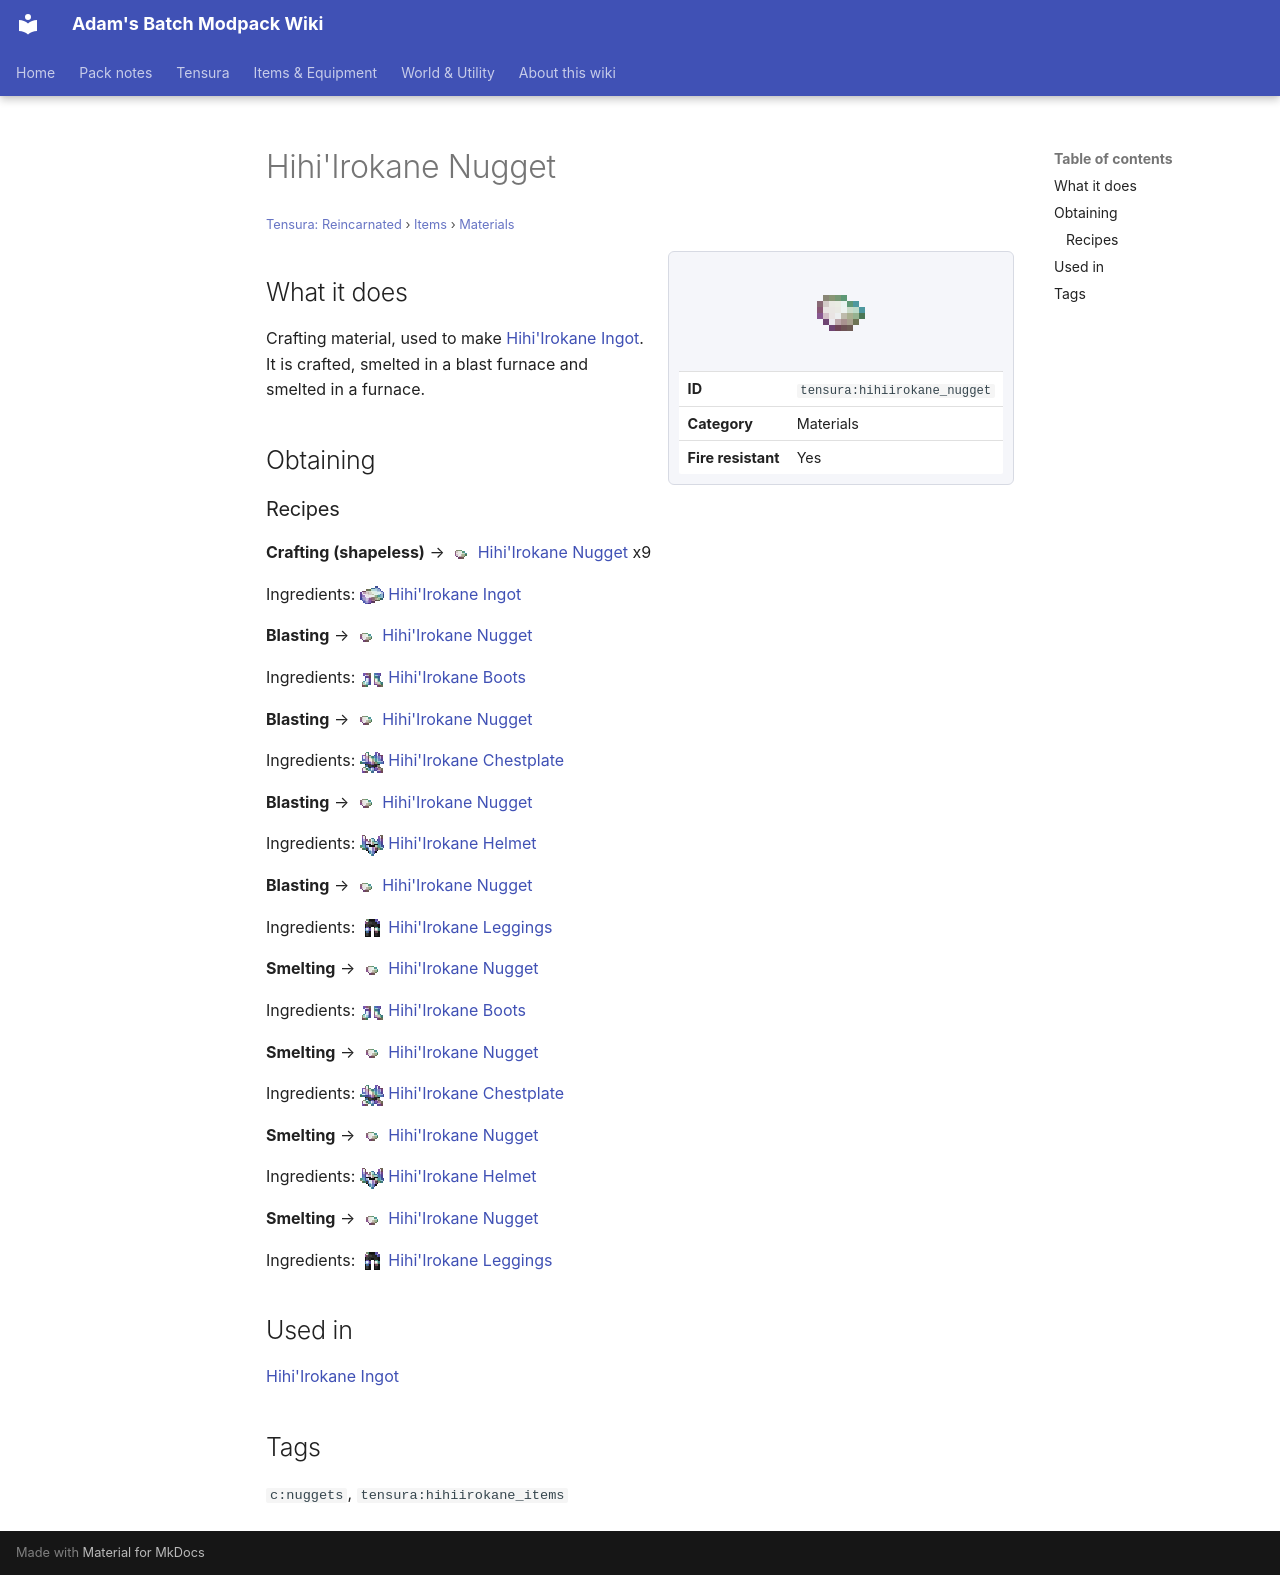

repository: Proteus-Nell/Adams-Batch-MC-Modpack-Wiki · page: tensura-reincarnated/items/materials/hihiirokane-nugget/index.html · generator: mkdocs

# Hihi'Irokane Nugget

<small>[Tensura: Reincarnated](../../index.md) &rsaquo; [Items](../index.md) &rsaquo; [Materials](index.md)</small>

<div class="infobox" markdown>

![Hihi'Irokane Nugget](../../../assets/icons/tensura/item/hihiirokane_nugget.png)

| | |
|---|---|
| **ID** | `tensura:hihiirokane_nugget` |
| **Category** | Materials |
| **Fire resistant** | Yes |

</div>

## What it does

Crafting material, used to make [Hihi'Irokane Ingot](hihiirokane-ingot.md). It is crafted, smelted in a blast furnace and smelted in a furnace.

## Obtaining

### Recipes

**Crafting (shapeless)** &rarr; ![](../../../assets/icons/tensura/item/hihiirokane_nugget.png) [Hihi'Irokane Nugget](hihiirokane-nugget.md) x9

Ingredients: ![](../../../assets/icons/tensura/item/hihiirokane_ingot.png) [Hihi'Irokane Ingot](hihiirokane-ingot.md)

**Blasting** &rarr; ![](../../../assets/icons/tensura/item/hihiirokane_nugget.png) [Hihi'Irokane Nugget](hihiirokane-nugget.md)

Ingredients: ![](../../../assets/icons/tensura/item/hihiirokane_boots.png) [Hihi'Irokane Boots](../armor/hihiirokane-boots.md)

**Blasting** &rarr; ![](../../../assets/icons/tensura/item/hihiirokane_nugget.png) [Hihi'Irokane Nugget](hihiirokane-nugget.md)

Ingredients: ![](../../../assets/icons/tensura/item/hihiirokane_chestplate.png) [Hihi'Irokane Chestplate](../armor/hihiirokane-chestplate.md)

**Blasting** &rarr; ![](../../../assets/icons/tensura/item/hihiirokane_nugget.png) [Hihi'Irokane Nugget](hihiirokane-nugget.md)

Ingredients: ![](../../../assets/icons/tensura/item/hihiirokane_helmet.png) [Hihi'Irokane Helmet](../armor/hihiirokane-helmet.md)

**Blasting** &rarr; ![](../../../assets/icons/tensura/item/hihiirokane_nugget.png) [Hihi'Irokane Nugget](hihiirokane-nugget.md)

Ingredients: ![](../../../assets/icons/tensura/item/hihiirokane_leggings.png) [Hihi'Irokane Leggings](../armor/hihiirokane-leggings.md)

**Smelting** &rarr; ![](../../../assets/icons/tensura/item/hihiirokane_nugget.png) [Hihi'Irokane Nugget](hihiirokane-nugget.md)

Ingredients: ![](../../../assets/icons/tensura/item/hihiirokane_boots.png) [Hihi'Irokane Boots](../armor/hihiirokane-boots.md)

**Smelting** &rarr; ![](../../../assets/icons/tensura/item/hihiirokane_nugget.png) [Hihi'Irokane Nugget](hihiirokane-nugget.md)

Ingredients: ![](../../../assets/icons/tensura/item/hihiirokane_chestplate.png) [Hihi'Irokane Chestplate](../armor/hihiirokane-chestplate.md)

**Smelting** &rarr; ![](../../../assets/icons/tensura/item/hihiirokane_nugget.png) [Hihi'Irokane Nugget](hihiirokane-nugget.md)

Ingredients: ![](../../../assets/icons/tensura/item/hihiirokane_helmet.png) [Hihi'Irokane Helmet](../armor/hihiirokane-helmet.md)

**Smelting** &rarr; ![](../../../assets/icons/tensura/item/hihiirokane_nugget.png) [Hihi'Irokane Nugget](hihiirokane-nugget.md)

Ingredients: ![](../../../assets/icons/tensura/item/hihiirokane_leggings.png) [Hihi'Irokane Leggings](../armor/hihiirokane-leggings.md)

## Used in

[Hihi'Irokane Ingot](hihiirokane-ingot.md)

## Tags

`c:nuggets`, `tensura:hihiirokane_items`
